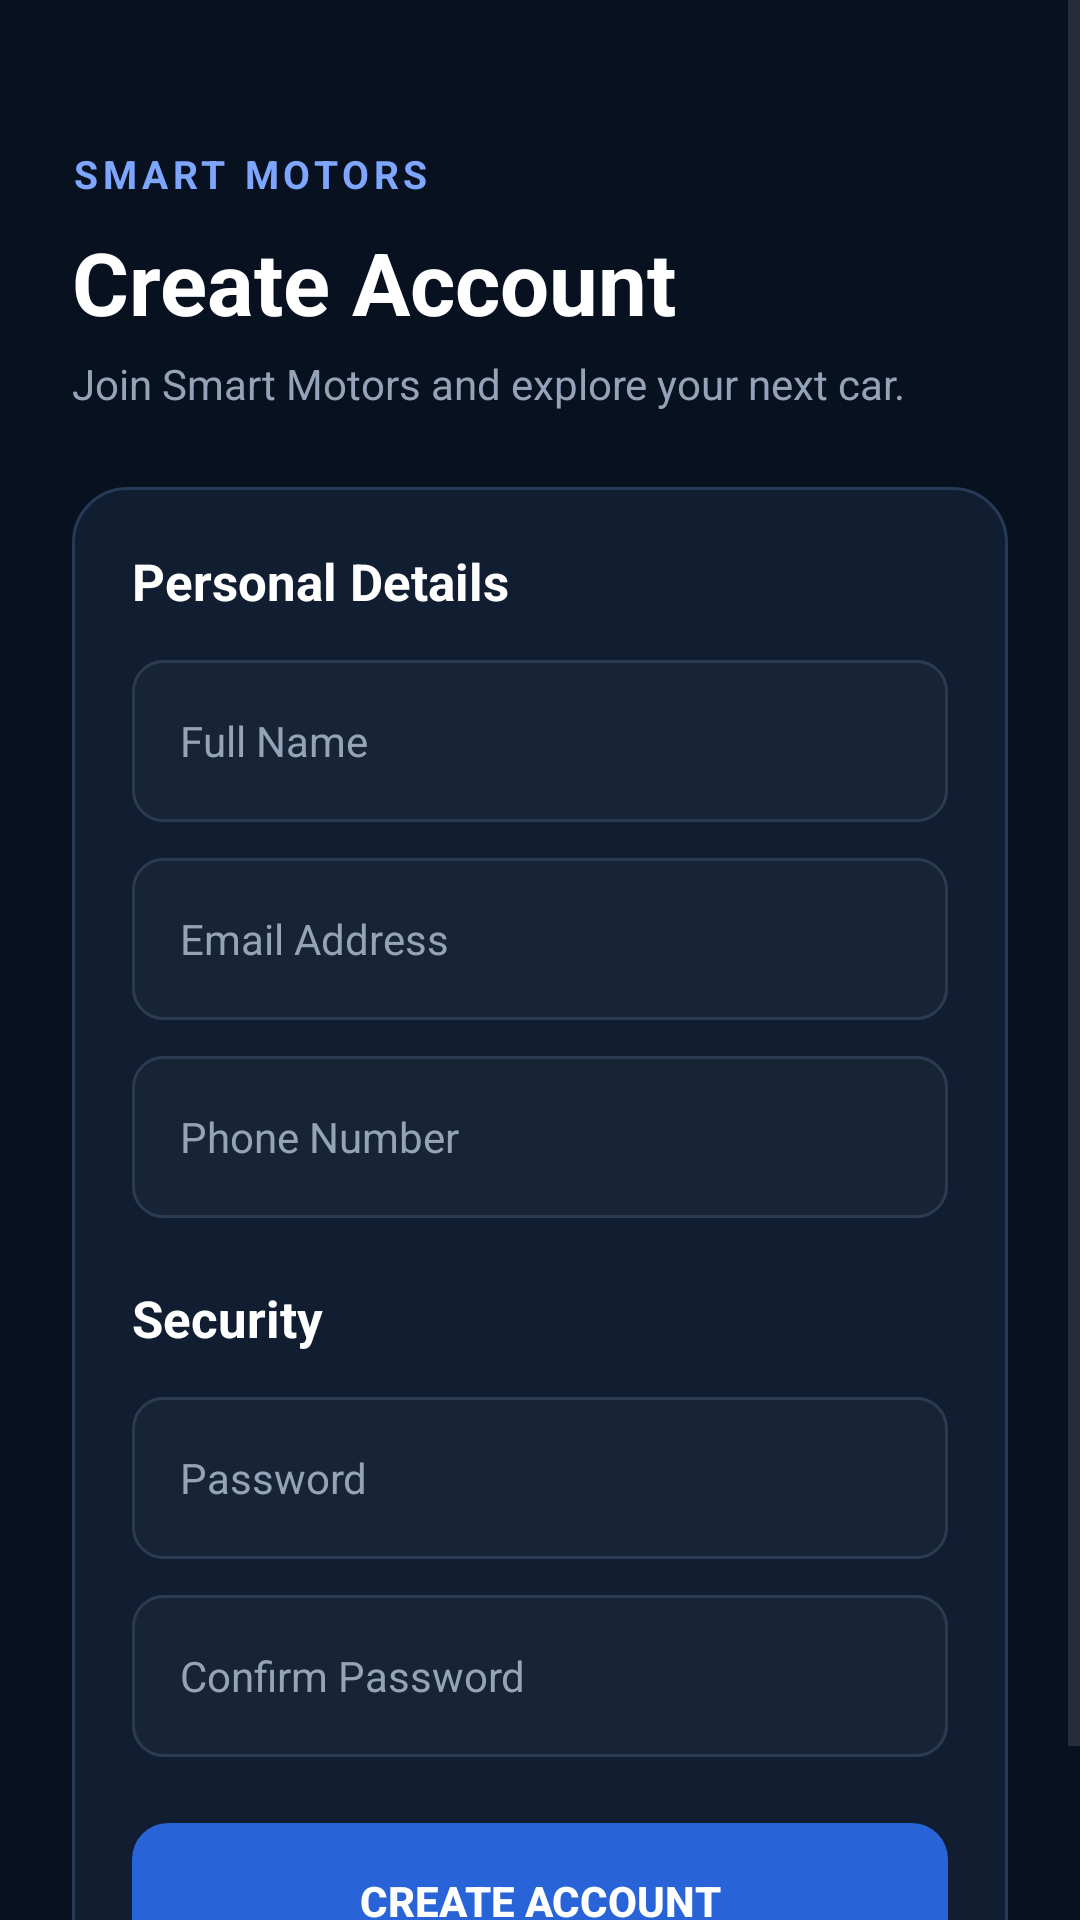

Android layout source for this screen:
<!-- AndroidManifest.xml: application theme Theme.SmartCarShowroom -->
<!-- res/layout/activity_register.xml -->
<?xml version="1.0" encoding="utf-8"?>
<ScrollView xmlns:android="http://schemas.android.com/apk/res/android"
    android:layout_width="match_parent"
    android:layout_height="match_parent"
    android:background="#07111F"
    android:fillViewport="true">

    <LinearLayout
        android:layout_width="match_parent"
        android:layout_height="wrap_content"
        android:orientation="vertical"
        android:padding="24dp">

        <TextView
            android:layout_width="wrap_content"
            android:layout_height="wrap_content"
            android:text="SMART MOTORS"
            android:textSize="13sp"
            android:textStyle="bold"
            android:textColor="#7EA6FF"
            android:letterSpacing="0.12"
            android:layout_marginTop="25dp"/>

        <TextView
            android:layout_width="wrap_content"
            android:layout_height="wrap_content"
            android:text="Create Account"
            android:textSize="29sp"
            android:textStyle="bold"
            android:textColor="#FFFFFF"
            android:layout_marginTop="8dp"/>

        <TextView
            android:layout_width="wrap_content"
            android:layout_height="wrap_content"
            android:text="Join Smart Motors and explore your next car."
            android:textSize="14sp"
            android:textColor="#94A3B8"
            android:layout_marginTop="5dp"
            android:layout_marginBottom="25dp"/>


        

        <LinearLayout
            android:layout_width="match_parent"
            android:layout_height="wrap_content"
            android:orientation="vertical"
            android:padding="20dp"
            android:background="@drawable/bg_dark_card">

            <TextView
                android:layout_width="wrap_content"
                android:layout_height="wrap_content"
                android:text="Personal Details"
                android:textSize="17sp"
                android:textStyle="bold"
                android:textColor="#FFFFFF"
                android:layout_marginBottom="15dp"/>


            <EditText
                android:id="@+id/etName"
                android:layout_width="match_parent"
                android:layout_height="54dp"
                android:hint="Full Name"
                android:textSize="14sp"
                android:textColor="#FFFFFF"
                android:textColorHint="#94A3B8"
                android:singleLine="true"
                android:paddingStart="16dp"
                android:paddingEnd="16dp"
                android:background="@drawable/bg_dark_input"/>


            <EditText
                android:id="@+id/etEmail"
                android:layout_width="match_parent"
                android:layout_height="54dp"
                android:hint="Email Address"
                android:textSize="14sp"
                android:textColor="#FFFFFF"
                android:textColorHint="#94A3B8"
                android:inputType="textEmailAddress"
                android:singleLine="true"
                android:paddingStart="16dp"
                android:paddingEnd="16dp"
                android:layout_marginTop="12dp"
                android:background="@drawable/bg_dark_input"/>


            <EditText
                android:id="@+id/etPhone"
                android:layout_width="match_parent"
                android:layout_height="54dp"
                android:hint="Phone Number"
                android:textSize="14sp"
                android:textColor="#FFFFFF"
                android:textColorHint="#94A3B8"
                android:inputType="phone"
                android:singleLine="true"
                android:paddingStart="16dp"
                android:paddingEnd="16dp"
                android:layout_marginTop="12dp"
                android:background="@drawable/bg_dark_input"/>


            <TextView
                android:layout_width="wrap_content"
                android:layout_height="wrap_content"
                android:text="Security"
                android:textSize="17sp"
                android:textStyle="bold"
                android:textColor="#FFFFFF"
                android:layout_marginTop="22dp"
                android:layout_marginBottom="15dp"/>


            <EditText
                android:id="@+id/etPassword"
                android:layout_width="match_parent"
                android:layout_height="54dp"
                android:hint="Password"
                android:textSize="14sp"
                android:textColor="#FFFFFF"
                android:textColorHint="#94A3B8"
                android:inputType="textPassword"
                android:singleLine="true"
                android:paddingStart="16dp"
                android:paddingEnd="16dp"
                android:background="@drawable/bg_dark_input"/>


            <EditText
                android:id="@+id/etConfirmPassword"
                android:layout_width="match_parent"
                android:layout_height="54dp"
                android:hint="Confirm Password"
                android:textSize="14sp"
                android:textColor="#FFFFFF"
                android:textColorHint="#94A3B8"
                android:inputType="textPassword"
                android:singleLine="true"
                android:paddingStart="16dp"
                android:paddingEnd="16dp"
                android:layout_marginTop="12dp"
                android:background="@drawable/bg_dark_input"/>


            <Button
                android:id="@+id/btnRegister"
                android:layout_width="match_parent"
                android:layout_height="52dp"
                android:text="CREATE ACCOUNT"
                android:textSize="14sp"
                android:textStyle="bold"
                android:textColor="#FFFFFF"
                android:background="@drawable/bg_blue_button"
                android:layout_marginTop="22dp"
                android:padding="0dp"/>

        </LinearLayout>

    </LinearLayout>

</ScrollView>
<!-- resources referenced by this layout -->
<resources>
  <!-- drawable bg_blue_button (drawable) -->
  <?xml version="1.0" encoding="utf-8"?>
  <shape xmlns:android="http://schemas.android.com/apk/res/android"
      android:shape="rectangle">
  
      <solid android:color="#2864D7"/>
  
      <corners android:radius="12dp"/>
  
      <padding
          android:left="12dp"
          android:top="8dp"
          android:right="12dp"
          android:bottom="8dp"/>
  
  </shape>
  <!-- drawable bg_dark_card (drawable) -->
  <?xml version="1.0" encoding="utf-8"?>
  <shape xmlns:android="http://schemas.android.com/apk/res/android"
      android:shape="rectangle">
  
      <solid android:color="#111D30"/>
  
      <stroke
          android:width="1dp"
          android:color="#263A57"/>
  
      <corners android:radius="18dp"/>
  
      <padding
          android:left="1dp"
          android:top="1dp"
          android:right="1dp"
          android:bottom="1dp"/>
  
  </shape>
  <!-- drawable bg_dark_input (drawable) -->
  <?xml version="1.0" encoding="utf-8"?>
  <shape xmlns:android="http://schemas.android.com/apk/res/android"
      android:shape="rectangle">
  
      <solid android:color="#172436"/>
  
      <stroke
          android:width="1dp"
          android:color="#2B3B51"/>
  
      <corners android:radius="10dp"/>
  
  </shape>
  <style name="Theme.SmartCarShowroom" parent="Base.Theme.SmartCarShowroom" />
  <style name="Base.Theme.SmartCarShowroom" parent="Theme.Material3.DayNight.NoActionBar">
          
          
      </style>
</resources>
